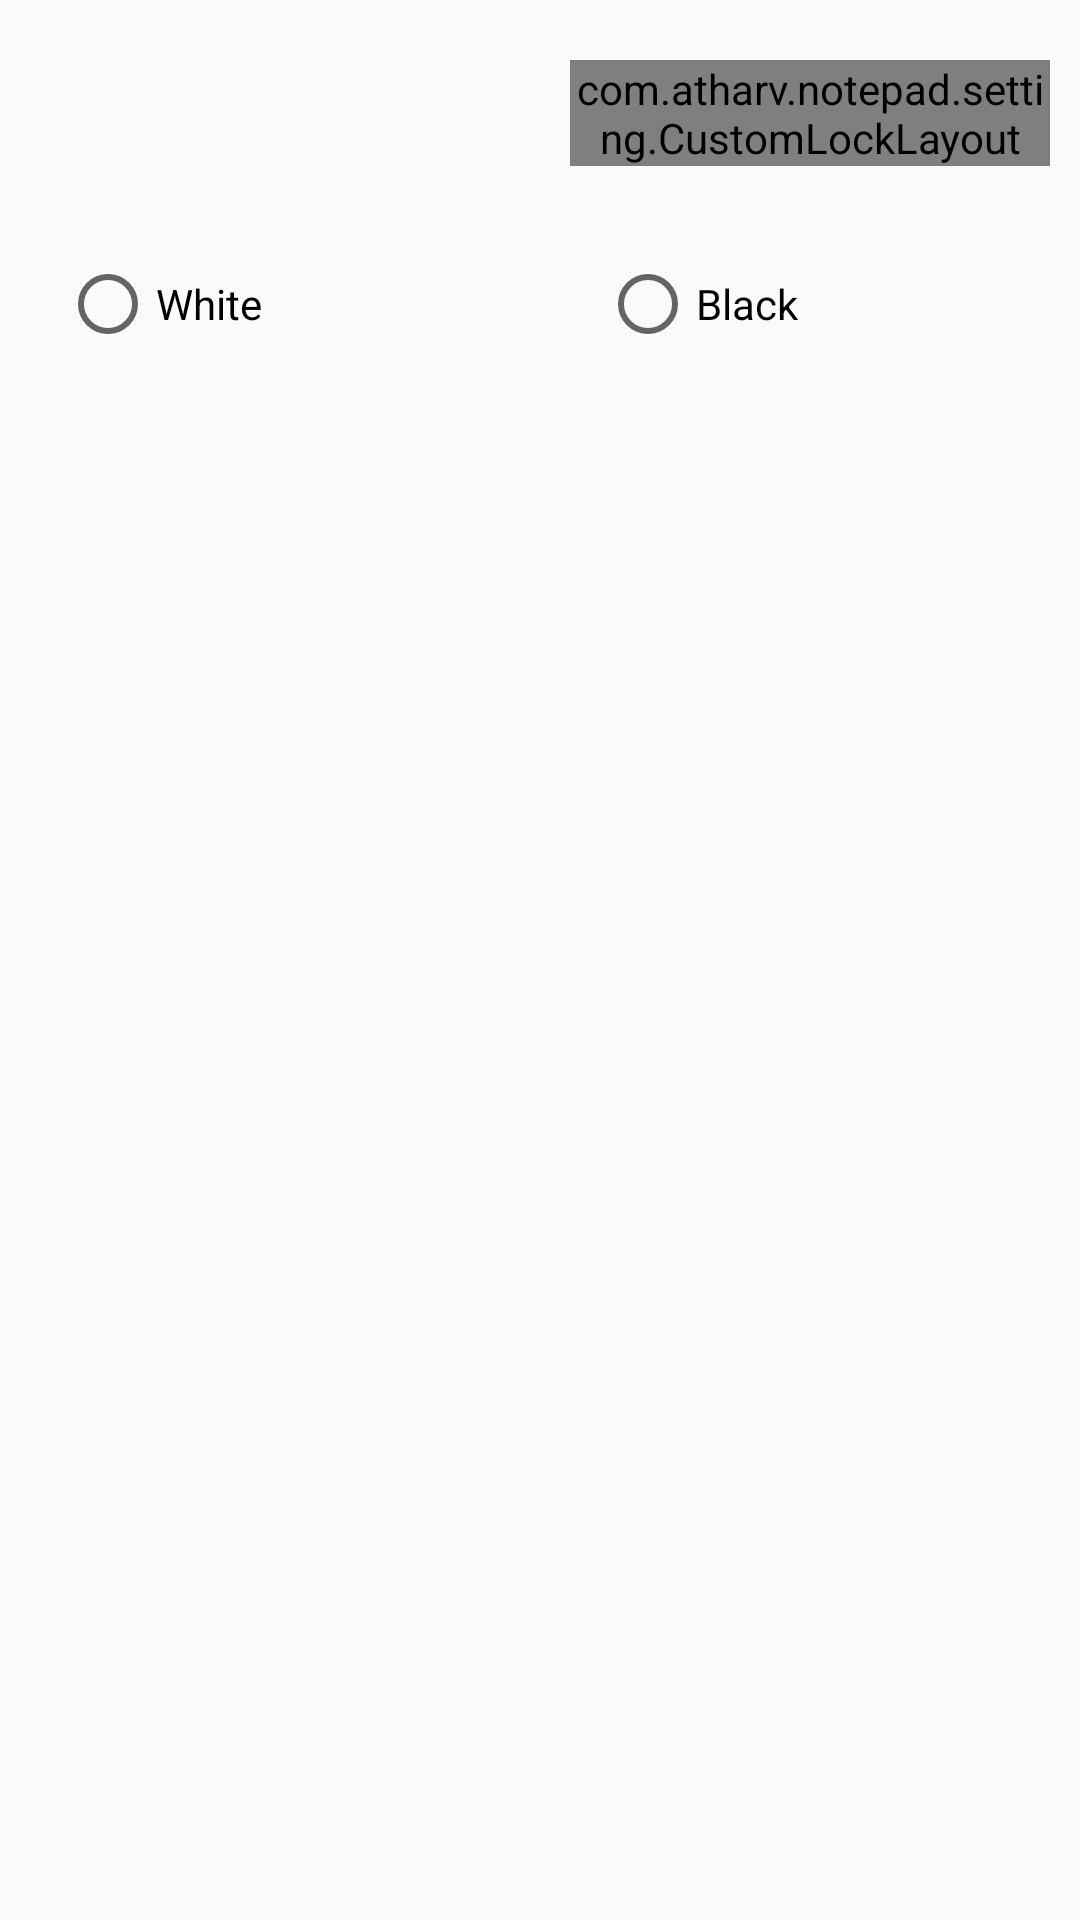

The Android layout XML behind this screen, and the referenced resources:
<!-- AndroidManifest.xml: application theme AppTheme -->
<!-- res/layout/lock_foreground.xml -->
<?xml version="1.0" encoding="utf-8"?>

<LinearLayout xmlns:android="http://schemas.android.com/apk/res/android"
    xmlns:app="http://schemas.android.com/apk/res-auto"
    xmlns:tools="http://schemas.android.com/tools"
    android:layout_width="match_parent"
    android:layout_height="match_parent"
    android:orientation="vertical"
    tools:context=".setting.foreground_text">

    <LinearLayout
        android:layout_width="match_parent"
        android:layout_height="wrap_content"
        android:layout_marginTop="10dp"
        android:orientation="horizontal"
        >

        <com.atharv.notepad.setting.CustomLockLayout
            android:layout_width="0dp"
            android:layout_height="0dp"
            android:layout_margin="10dp"
            android:layout_weight="1"
            android:orientation="vertical">

            <RelativeLayout
                android:id="@id/Lock_screen"
                android:layout_width="match_parent"
                android:layout_height="340dp"
                android:background="@color/mine_shaft">

                <ImageView
                    android:layout_width="42dp"
                    android:layout_height="42dp"
                    android:layout_above="@id/profile_name"
                    android:layout_centerHorizontal="true"
                    android:background="@drawable/circle2"
                    android:src="@drawable/img_no_avatar" />

                <TextView
                    android:id="@id/profile_name"
                    android:layout_width="256dp"
                    android:layout_height="wrap_content"
                    android:layout_above="@id/indicator_dots"
                    android:layout_centerHorizontal="true"
                    android:layout_marginTop="18dp"
                    android:fontFamily="sans-serif-thin"
                    android:gravity="center"
                    android:maxLines="1"
                    android:text="Welcome"
                    android:textColor="@color/white"
                    android:textSize="17sp" />


                <com.andrognito.pinlockview.IndicatorDots
                    android:id="@id/indicator_dots"
                    android:layout_width="wrap_content"
                    android:layout_height="wrap_content"
                    android:layout_above="@id/pin_lock_view"
                    android:layout_centerHorizontal="true"
                    android:layout_marginLeft="35dp"
                    android:layout_marginTop="18dp"
                    android:layout_marginRight="35dp"
                    android:layout_marginBottom="10dp" />


                <com.andrognito.pinlockview.PinLockView
                    android:id="@id/pin_lock_view"
                    android:layout_width="match_parent"
                    android:layout_height="wrap_content"
                    android:layout_alignParentBottom="true"
                    android:layout_centerHorizontal="true"
                    android:layout_marginLeft="10dp"
                    android:layout_marginRight="10dp"
                    android:layout_marginBottom="10dp"
                    app:keypadButtonSize="36dp"
                    app:keypadShowDeleteButton="false"
                    app:keypadTextColor="@color/white"
                    app:keypadTextSize="12dp" />
            </RelativeLayout>

        </com.atharv.notepad.setting.CustomLockLayout>

        <com.atharv.notepad.setting.CustomLockLayout
            android:layout_width="0dp"
            android:layout_height="wrap_content"
            android:layout_margin="10dp"
            android:layout_weight="1"
            android:orientation="vertical">

            <RelativeLayout
                android:id="@+id/Lock_screen2"
                android:layout_width="match_parent"
                android:layout_height="340dp"
                android:background="@color/mine_shaft">

                <ImageView
                    android:layout_width="42dp"
                    android:layout_height="42dp"
                    android:layout_above="@id/profile_name"
                    android:layout_centerHorizontal="true"
                    android:background="@drawable/circle2"
                    android:src="@drawable/img_no_avatar" />

                <TextView
                    android:id="@id/profile_name"
                    android:layout_width="256dp"
                    android:layout_height="wrap_content"
                    android:layout_above="@id/indicator_dots"
                    android:layout_centerHorizontal="true"
                    android:layout_marginTop="18dp"
                    android:fontFamily="sans-serif-thin"
                    android:gravity="center"
                    android:maxLines="1"
                    android:text="Welcome"
                    android:textColor="@color/black"
                    android:textSize="17sp" />


                <com.andrognito.pinlockview.IndicatorDots
                    android:id="@id/indicator_dots"
                    android:layout_width="wrap_content"
                    android:layout_height="wrap_content"
                    android:layout_above="@id/pin_lock_view"
                    android:layout_centerHorizontal="true"
                    android:layout_marginLeft="35dp"
                    android:layout_marginTop="18dp"
                    android:layout_marginRight="35dp"
                    android:layout_marginBottom="10dp" />


                <com.andrognito.pinlockview.PinLockView
                    android:id="@+id/pin_lock_view"
                    android:layout_width="match_parent"
                    android:layout_height="wrap_content"
                    android:layout_alignParentBottom="true"
                    android:layout_centerHorizontal="true"
                    android:layout_marginLeft="10dp"
                    android:layout_marginRight="10dp"
                    android:soundEffectsEnabled="false"
                    app:keypadButtonSize="36dp"
                    app:keypadShowDeleteButton="false"
                    app:keypadTextColor="@color/black"
                    android:layout_marginBottom="10dp"
                    app:keypadTextSize="12dp" />
            </RelativeLayout>
        </com.atharv.notepad.setting.CustomLockLayout>
    </LinearLayout>
    <RadioGroup
        android:layout_width="match_parent"
        android:layout_height="wrap_content"
        android:id="@+id/checkbox"
        android:orientation="horizontal">
        <RadioButton
            android:layout_width="0dp"
            android:layout_weight="1"
            android:layout_margin="20dp"
            android:layout_height="wrap_content"
            android:id="@+id/white"
            android:text="White" />
        <RadioButton
            android:layout_width="0dp"
            android:layout_weight="1"
            android:layout_margin="20dp"
            android:id="@+id/black"
            android:layout_height="wrap_content"
            android:text="Black"/>


    </RadioGroup>
</LinearLayout>
<!-- resources referenced by this layout -->
<resources>
  <color name="black">#000000</color>
  <color name="mine_shaft">#303030</color>
  <color name="white">#fff</color>
  <!-- drawable circle2 (drawable) -->
  <?xml version="1.0" encoding="utf-8"?>
  
  <layer-list xmlns:android="http://schemas.android.com/apk/res/android" >
  
      <item android:drawable="@drawable/circle_img"/>
  
  </layer-list>
  
  <style name="AppTheme" parent="Theme.AppCompat.Light.DarkActionBar">
          <item name="android:textColorPrimary">@color/black</item>
          <item name="android:textColorHint">#5C5B5B</item>
          <item name="height">50dp</item>
          <item name="colorPrimary">@color/colorPrimary</item>
          <item name="colorPrimaryDark">@color/colorAccent</item>
          <item name="colorAccent">@color/colorAccent</item>
          <item name="android:windowContentTransitions">true</item>
          <item name="android:windowContentOverlay">@null</item>
          <item name="android:layout_centerHorizontal">true</item>
          <item name="titleTextColor">#000000</item>
      </style>
  <!-- drawable circle_img (drawable) -->
  <shape xmlns:android="http://schemas.android.com/apk/res/android"
      android:innerRadius="0dp"
      android:shape="ring"
      android:thicknessRatio="1.9"
      android:useLevel="false" >
      <solid android:color="@android:color/transparent" />
  
      <stroke
          android:width="0dp"
          android:color="@android:color/white"
          />
  </shape>
  <color name="colorPrimary">#F4F5F5</color>
  <color name="colorAccent">#03DAC5</color>
</resources>
